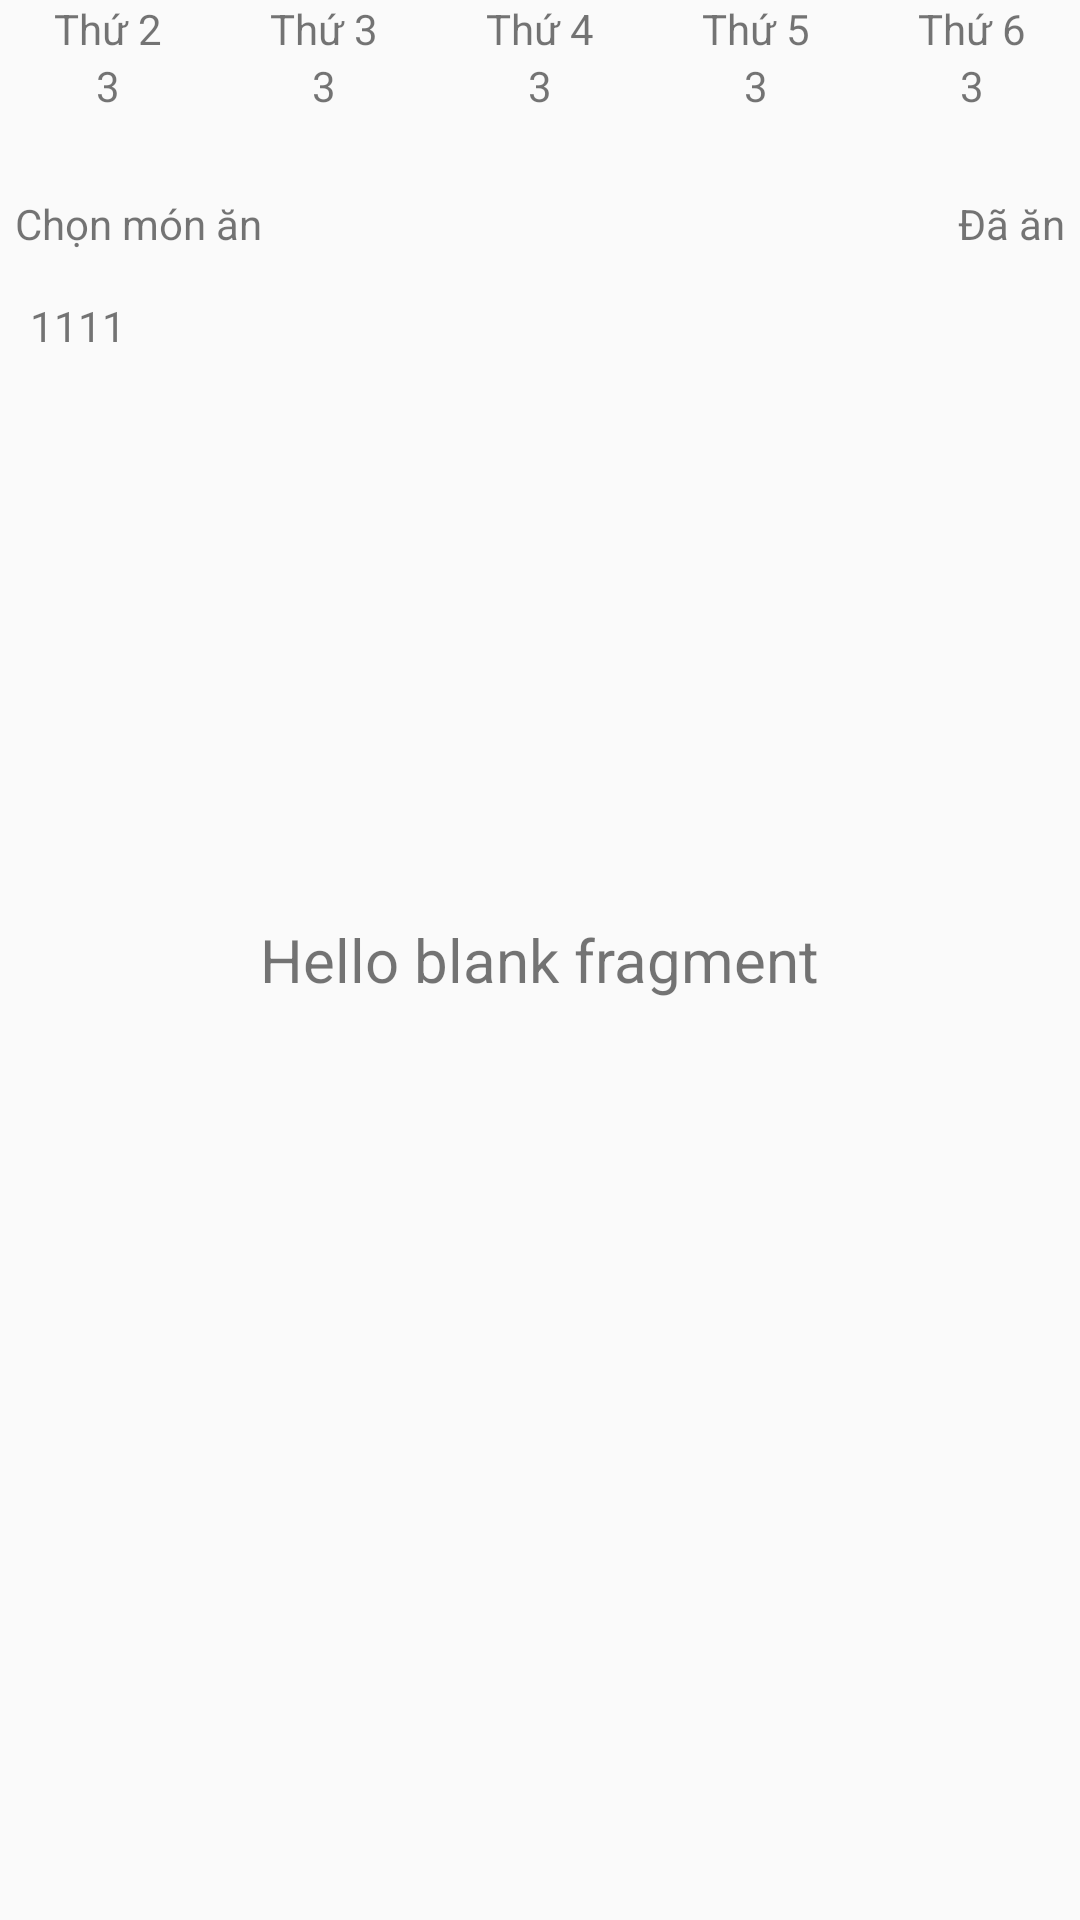

Produce the Android XML layout that renders to this screen, including the resource entries it uses.
<!-- AndroidManifest.xml: application theme AppTheme -->
<!-- res/layout/fragment_order_meal_schedule.xml -->
<RelativeLayout xmlns:android="http://schemas.android.com/apk/res/android"
    xmlns:tools="http://schemas.android.com/tools"
    android:layout_width="match_parent"
    android:layout_height="match_parent"
    tools:context="com.elcom.com.quickbloxex.view.ui.fragment.OrderMealScheduleFragment">
    <LinearLayout
        android:orientation="vertical"
        android:layout_width="match_parent"
        android:layout_height="match_parent">

        <LinearLayout
            android:weightSum="5"
            android:layout_width="match_parent"
            android:layout_height="60dp">

            
            <LinearLayout
                android:gravity="center_horizontal"
                android:orientation="vertical"
                android:layout_weight="1"
                android:layout_width="0dp"
                android:layout_height="match_parent">
                <TextView
                    android:text="Thứ 2"
                    android:layout_width="wrap_content"
                    android:layout_height="wrap_content" />
                <TextView
                    android:id="@+id/tv2"
                    android:text="3"
                    android:layout_width="wrap_content"
                    android:layout_height="wrap_content" />

            </LinearLayout>
            

            
            <LinearLayout
                android:gravity="center_horizontal"
                android:orientation="vertical"
                android:layout_weight="1"
                android:layout_width="0dp"
                android:layout_height="match_parent">
                <TextView
                    android:text="Thứ 3"
                    android:layout_width="wrap_content"
                    android:layout_height="wrap_content" />
                <TextView
                    android:id="@+id/tv3"
                    android:text="3"
                    android:layout_width="wrap_content"
                    android:layout_height="wrap_content" />

            </LinearLayout>
            

            
            <LinearLayout
                android:gravity="center_horizontal"
                android:orientation="vertical"
                android:layout_weight="1"
                android:layout_width="0dp"
                android:layout_height="match_parent">
                <TextView
                    android:text="Thứ 4"
                    android:layout_width="wrap_content"
                    android:layout_height="wrap_content" />
                <TextView
                    android:id="@+id/tv4"
                    android:text="3"
                    android:layout_width="wrap_content"
                    android:layout_height="wrap_content" />

            </LinearLayout>
            

            
            <LinearLayout
                android:gravity="center_horizontal"
                android:orientation="vertical"
                android:layout_weight="1"
                android:layout_width="0dp"
                android:layout_height="match_parent">
                <TextView
                    android:text="Thứ 5"
                    android:layout_width="wrap_content"
                    android:layout_height="wrap_content" />
                <TextView
                    android:id="@+id/tv5"
                    android:text="3"
                    android:layout_width="wrap_content"
                    android:layout_height="wrap_content" />

            </LinearLayout>
            

            
            <LinearLayout
                android:gravity="center_horizontal"
                android:orientation="vertical"
                android:layout_weight="1"
                android:layout_width="0dp"
                android:layout_height="match_parent">
                <TextView
                    android:text="Thứ 6"
                    android:layout_width="wrap_content"
                    android:layout_height="wrap_content" />
                <TextView
                    android:id="@+id/tv6"
                    android:text="3"
                    android:layout_width="wrap_content"
                    android:layout_height="wrap_content" />

            </LinearLayout>
            

        </LinearLayout>

        <RelativeLayout
            android:padding="5dp"
            android:layout_width="match_parent"
            android:layout_height="wrap_content">
            <TextView
                android:text="Chọn món ăn"
                android:layout_width="wrap_content"
                android:layout_height="wrap_content" />

            <TextView
                android:layout_alignParentRight="true"
                android:text="Đã ăn"
                android:layout_width="wrap_content"
                android:layout_height="wrap_content" />

        </RelativeLayout>

        <EditText
            android:visibility="gone"
            android:layout_weight="1"
            android:layout_width="match_parent"
            android:layout_height="wrap_content" />


        <TextView
            android:padding="10dp"
            android:text="1111"
            android:layout_width="wrap_content"
            android:layout_height="wrap_content" />



    </LinearLayout>


    
    <TextView
        android:textSize="20sp"
        android:layout_centerInParent="true"
        android:id="@+id/tvNumber"
        android:layout_width="wrap_content"
        android:layout_height="wrap_content"
        android:text="@string/hello_blank_fragment" />

</RelativeLayout>
<!-- resources referenced by this layout -->
<resources>
  <string name="hello_blank_fragment">Hello blank fragment</string>
  <style name="AppTheme" parent="Theme.AppCompat.Light.DarkActionBar">
          
          <item name="colorPrimary">@color/colorPrimary</item>
          <item name="colorPrimaryDark">@color/colorPrimaryDark</item>
          <item name="colorAccent">@color/colorAccent</item>
      </style>
  <color name="colorPrimary">#3F51B5</color>
  <color name="colorPrimaryDark">#303F9F</color>
  <color name="colorAccent">#FF4081</color>
</resources>
